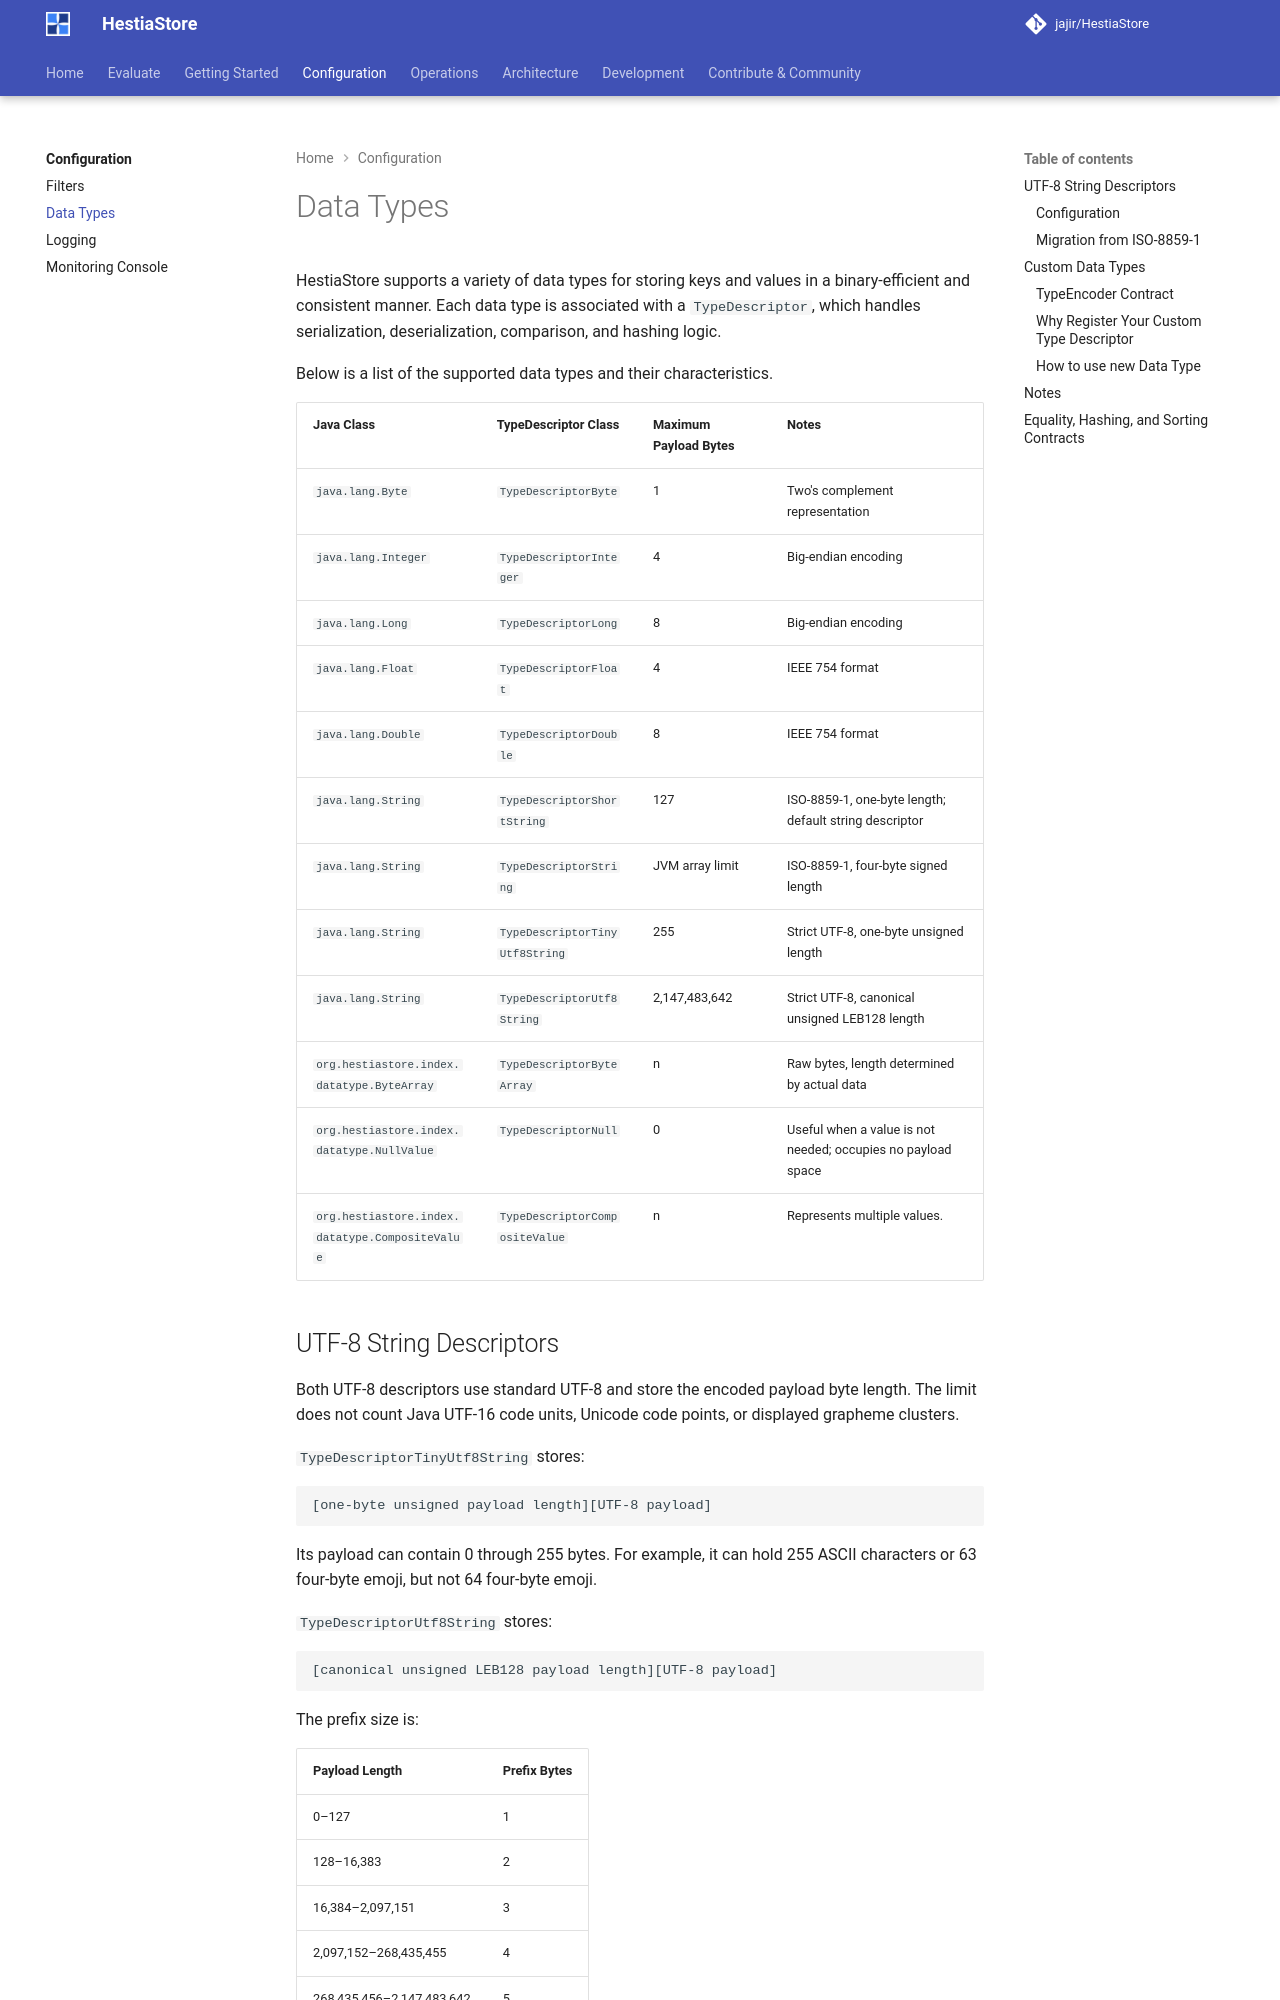

repository: jajir/HestiaStore · page: configuration/data-types/index.html · generator: mkdocs

# Data Types

HestiaStore supports a variety of data types for storing keys and values in a binary-efficient and consistent manner. Each data type is associated with a `TypeDescriptor`, which handles serialization, deserialization, comparison, and hashing logic.

Below is a list of the supported data types and their characteristics.

| Java Class           | TypeDescriptor Class              | Maximum Payload Bytes | Notes |
|----------------------|-----------------------------------|-----------------------|-------|
| `java.lang.Byte`     | `TypeDescriptorByte`              | 1                   | Two's complement representation |
| `java.lang.Integer`  | `TypeDescriptorInteger`           | 4                   | Big-endian encoding |
| `java.lang.Long`     | `TypeDescriptorLong`              | 8                   | Big-endian encoding |
| `java.lang.Float`    | `TypeDescriptorFloat`             | 4                   | IEEE 754 format |
| `java.lang.Double`   | `TypeDescriptorDouble`            | 8                   | IEEE 754 format |
| `java.lang.String`   | `TypeDescriptorShortString`       | 127                 | ISO-8859-1, one-byte length; default string descriptor |
| `java.lang.String`   | `TypeDescriptorString`            | JVM array limit     | ISO-8859-1, four-byte signed length |
| `java.lang.String`   | `TypeDescriptorTinyUtf8String`    | 255                 | Strict UTF-8, one-byte unsigned length |
| `java.lang.String`   | `TypeDescriptorUtf8String`        | 2,147,483,642       | Strict UTF-8, canonical unsigned LEB128 length |
| `org.hestiastore.index.datatype.ByteArray` | `TypeDescriptorByteArray`   | n                   | Raw bytes, length determined by actual data |
| `org.hestiastore.index.datatype.NullValue` | `TypeDescriptorNull`   | 0                   | Useful when a value is not needed; occupies no payload space |
| `org.hestiastore.index.datatype.CompositeValue` | `TypeDescriptorCompositeValue`   | n                   | Represents multiple values.  |
